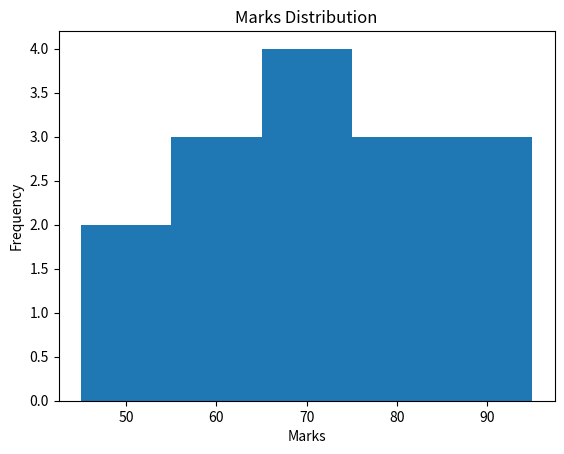

This chart was generated by the following Python code:
import matplotlib.pyplot as plt

marks = [45, 50, 55, 60, 62, 65, 68, 70, 72, 75, 78, 80, 85, 90, 95]

plt.hist(marks, bins=5)  # 5 divided values into bins

plt.xlabel("Marks")
plt.ylabel("Frequency")
plt.title("Marks Distribution")

plt.show()
